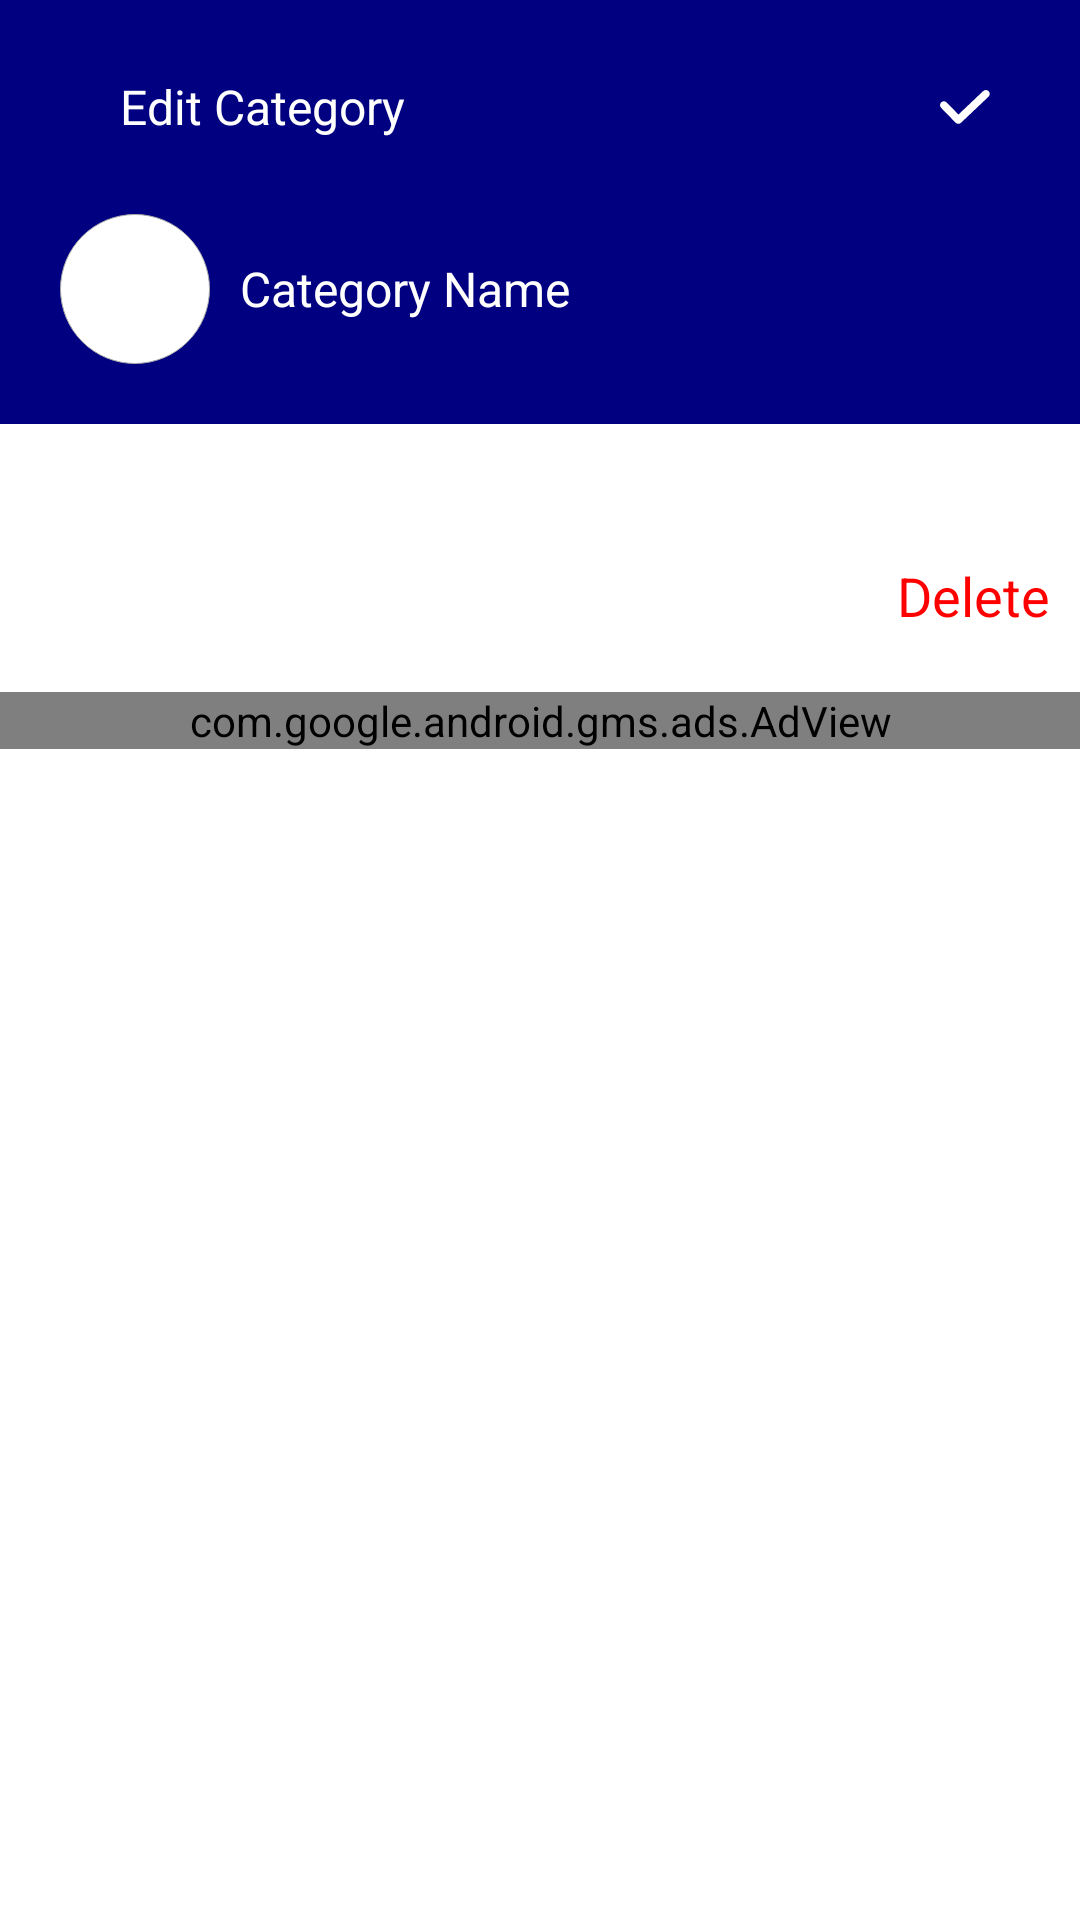

Layout XML and referenced resources for this Android screen:
<!-- AndroidManifest.xml: application theme Theme.Xpendee -->
<!-- res/layout/activity_update_or_delete_category.xml -->
<?xml version="1.0" encoding="utf-8"?>
<ScrollView xmlns:android="http://schemas.android.com/apk/res/android"
    xmlns:app="http://schemas.android.com/apk/res-auto"
    xmlns:tools="http://schemas.android.com/tools"
    android:layout_width="match_parent"
    android:layout_height="match_parent"
    android:orientation="vertical"
    tools:context=".UpdateOrDeleteCategory">

   <LinearLayout
       android:orientation="vertical"
       android:layout_width="match_parent"
       android:layout_height="wrap_content">

       <RelativeLayout
           android:id="@+id/layout_complete"
           android:layout_width="match_parent"
           android:layout_height="wrap_content"
           android:background="@color/navy_blue"
           android:padding="20dp">

           <RelativeLayout
               android:id="@+id/layout_1"
               android:layout_width="match_parent"
               android:layout_height="wrap_content">

               <ImageView
                   android:id="@+id/img_cross"
                   android:layout_width="wrap_content"
                   android:layout_height="wrap_content"
                   android:layout_centerVertical="true"
                   android:layout_marginRight="20dp"
                   android:src="@drawable/ic_cross" />

               <ImageView
                   android:id="@+id/img_tick"
                   android:layout_width="wrap_content"
                   android:layout_height="wrap_content"
                   android:layout_alignParentEnd="true"
                   android:layout_centerVertical="true"
                   android:padding="10dp"
                   android:src="@drawable/tick" />

               <TextView
                   android:id="@+id/tv_add_category"
                   android:layout_width="wrap_content"
                   android:layout_height="wrap_content"
                   android:layout_centerVertical="true"
                   android:layout_toRightOf="@+id/img_cross"
                   android:text="Edit Category"
                   android:textColor="@android:color/white"
                   android:textSize="16sp" />

           </RelativeLayout>

           <RelativeLayout
               android:id="@+id/layout_2"
               android:layout_width="match_parent"
               android:layout_height="wrap_content"
               android:layout_below="@+id/layout_1"
               android:layout_marginTop="20dp">

               <EditText
                   android:inputType="textCapWords"
                   android:id="@+id/etName"
                   android:layout_width="match_parent"
                   android:layout_height="wrap_content"
                   android:layout_centerVertical="true"
                   android:layout_marginLeft="10dp"
                   android:layout_toRightOf="@+id/layout_circle"
                   android:background="@null"
                   android:focusable="true"
                   android:hint="Category Name"
                   android:textColor="@android:color/white"
                   android:textColorHint="@android:color/white"
                   android:textSize="16sp" />

               <RelativeLayout
                   android:id="@+id/layout_circle"
                   android:layout_width="wrap_content"
                   android:layout_height="wrap_content"
                   android:background="@drawable/circle">

                   <ImageView
                       android:id="@+id/image_view_selected"
                       android:layout_width="20dp"
                       android:layout_height="20dp"
                       android:layout_centerInParent="true"
                       android:src="@drawable/home_grey"
                       app:tint="@color/white" />

               </RelativeLayout>

           </RelativeLayout>

       </RelativeLayout>

       <androidx.recyclerview.widget.RecyclerView
           android:id="@+id/rvColors"
           android:layout_marginLeft="20dp"
           android:layout_marginRight="20dp"
           android:layout_width="match_parent"
           android:layout_height="wrap_content"
           android:layout_marginTop="20dp" />

       <androidx.recyclerview.widget.RecyclerView
           android:id="@+id/recycler_view"
           android:layout_width="match_parent"
           android:layout_height="wrap_content"
           android:layout_marginTop="20dp" />

       <LinearLayout
           android:layout_gravity="bottom"
           android:orientation="vertical"
           android:id="@+id/bottom_layout"
           android:layout_width="match_parent"
           android:layout_height="wrap_content">

           <View
               android:layout_width="match_parent"
               android:layout_height="2dp"
               android:visibility="gone"
               android:background="@color/light_grey" />

           <TextView
               android:id="@+id/tv_delete"
               android:layout_width="wrap_content"
               android:layout_height="wrap_content"
               android:layout_gravity="end"
               android:layout_marginRight="10dp"
               android:layout_marginLeft="10dp"
               android:layout_marginTop="5dp"
               android:layout_marginBottom="10dp"
               android:background="?attr/selectableItemBackground"
               android:text="Delete"
               android:textColor="@color/red"
               android:textSize="18sp" />

       </LinearLayout>

       <com.google.android.gms.ads.AdView
           android:id="@+id/adView"
           android:layout_width="match_parent"
           android:layout_height="wrap_content"
           app:adSize="SMART_BANNER"
           android:layout_marginTop="10dp"
           app:adUnitId="@string/ad_unit_id">
       </com.google.android.gms.ads.AdView>

   </LinearLayout>

</ScrollView>
<!-- resources referenced by this layout -->
<resources>
  <color name="light_grey">#e3e5eb</color>
  <color name="navy_blue">#000080</color>
  <color name="red">#FF0000</color>
  <color name="white">#FFFFFFFF</color>
  <!-- drawable circle (drawable-v24) -->
  <?xml version="1.0" encoding="utf-8"?>
  <shape xmlns:android="http://schemas.android.com/apk/res/android"
      android:shape="oval">
      <size
          android:width="50dp"
          android:height="50dp" />
  
      <solid android:color="@android:color/white" />
  
      <stroke
          android:width="1px"
          android:color="@android:color/darker_gray" />
  
  </shape>
  <!-- drawable home_grey: png bitmap (drawable-hdpi, 829 bytes) -->
  <!-- drawable tick: png bitmap (drawable-hdpi, 349 bytes) -->
  <string name="ad_unit_id" translatable="false">ca-app-pub-4677462554197877/1970415384</string>
  <style name="Theme.Xpendee" parent="Theme.MaterialComponents.DayNight.NoActionBar">
          
          
          
          
          <item name="colorOnSecondary">@color/black</item>
          
          <item name="android:statusBarColor" tools:targetApi="l">?attr/colorPrimaryVariant</item>
          
      </style>
  <color name="black">#FF000000</color>
</resources>
